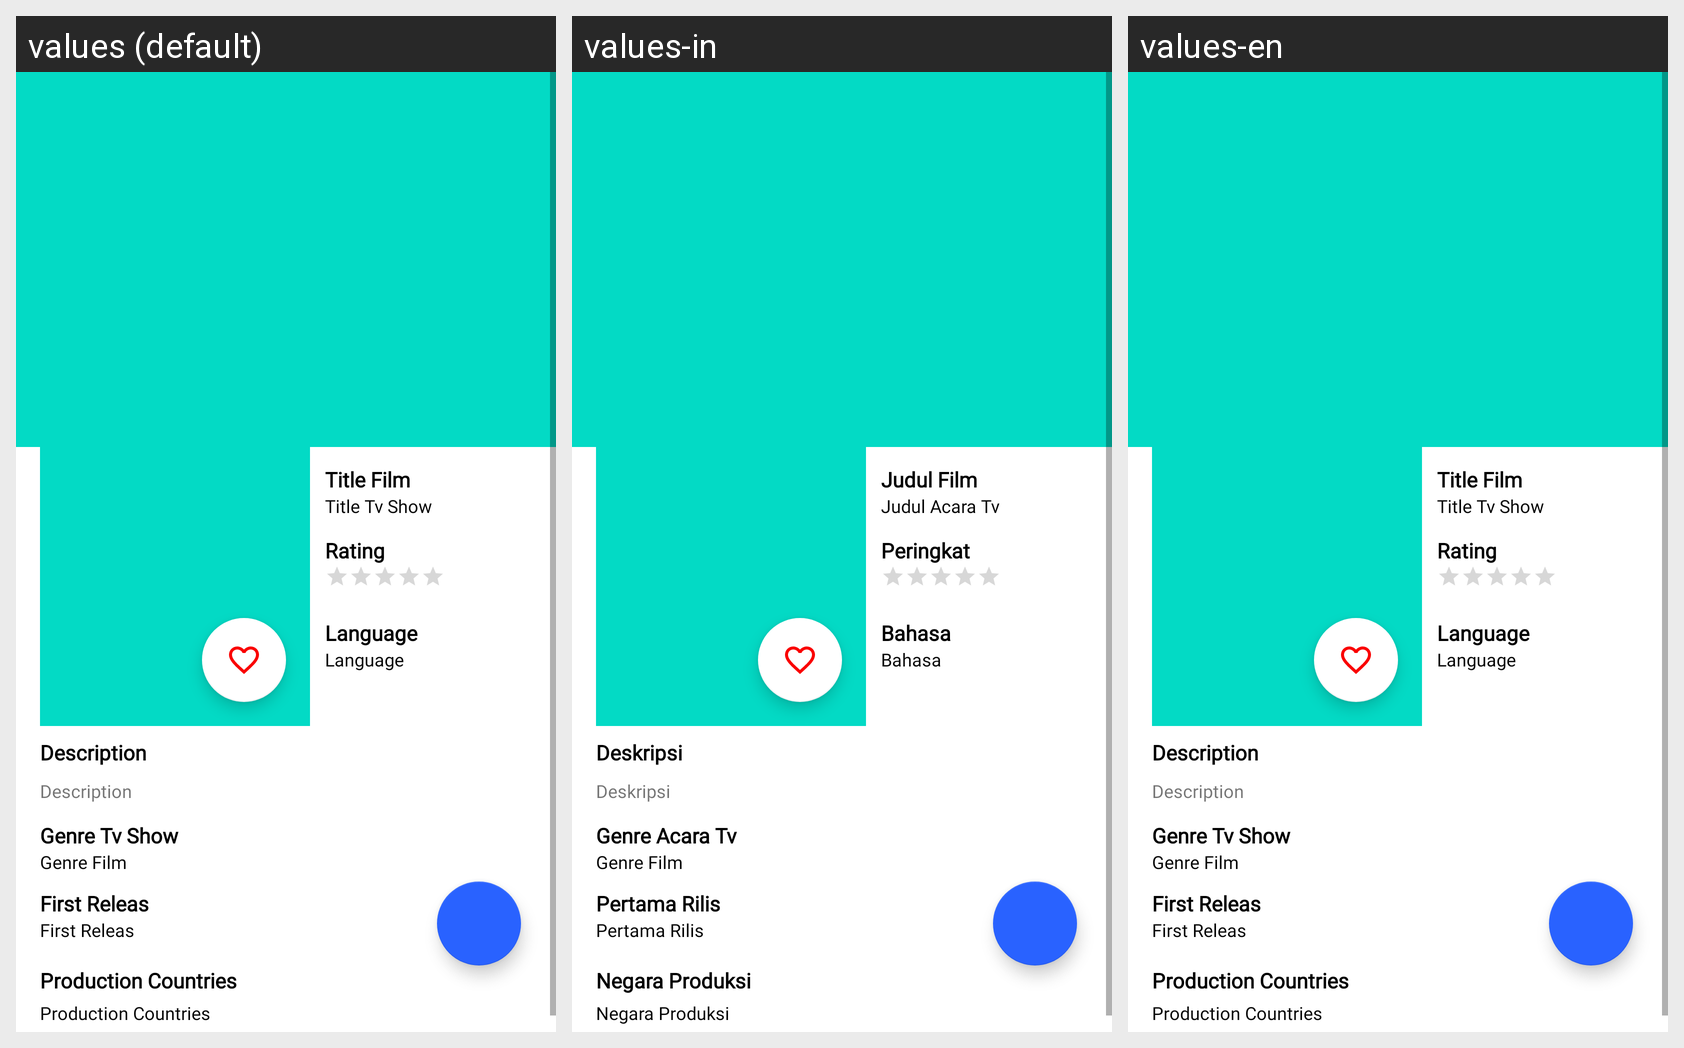

The same Android screen rendered under several of its app's locales, left to right. List the strings drawn on it with the default value and each locale's translation.
Android screen res/layout/activity_detail_tv_show.xml rendered under 3 locales, left to right: values (default), values-in, values-en. Device: Nexus 5 (rendered at 1080×1920; each locale shown at half size, 540×960, under a caption strip naming it); theme Theme.DefilmsApp3.
Strings drawn on this screen, with the default value and each locale's value (text and hints the layout hard-codes, and strings that could not be matched under every locale, appear in the picture but are not listed):

title_film
  values: Title Film
  values-in: Judul Film
  values-en: Title Film

title_tv_show
  values: Title Tv Show
  values-in: Judul Acara Tv
  values-en: Title Tv Show

rating
  values: Rating
  values-in: Peringkat
  values-en: Rating

language
  values: Language
  values-in: Bahasa
  values-en: Language

genre_tv_show
  values: Genre Tv Show
  values-in: Genre Acara Tv
  values-en: Genre Tv Show

genre_film
  values: Genre Film
  values-in: Genre Film
  values-en: Genre Film

first_releas
  values: First Releas
  values-in: Pertama Rilis
  values-en: First Releas

description
  values: Description
  values-in: Deskripsi
  values-en: Description

origin_country
  values: Production Countries
  values-in: Negara Produksi
  values-en: Production Countries
